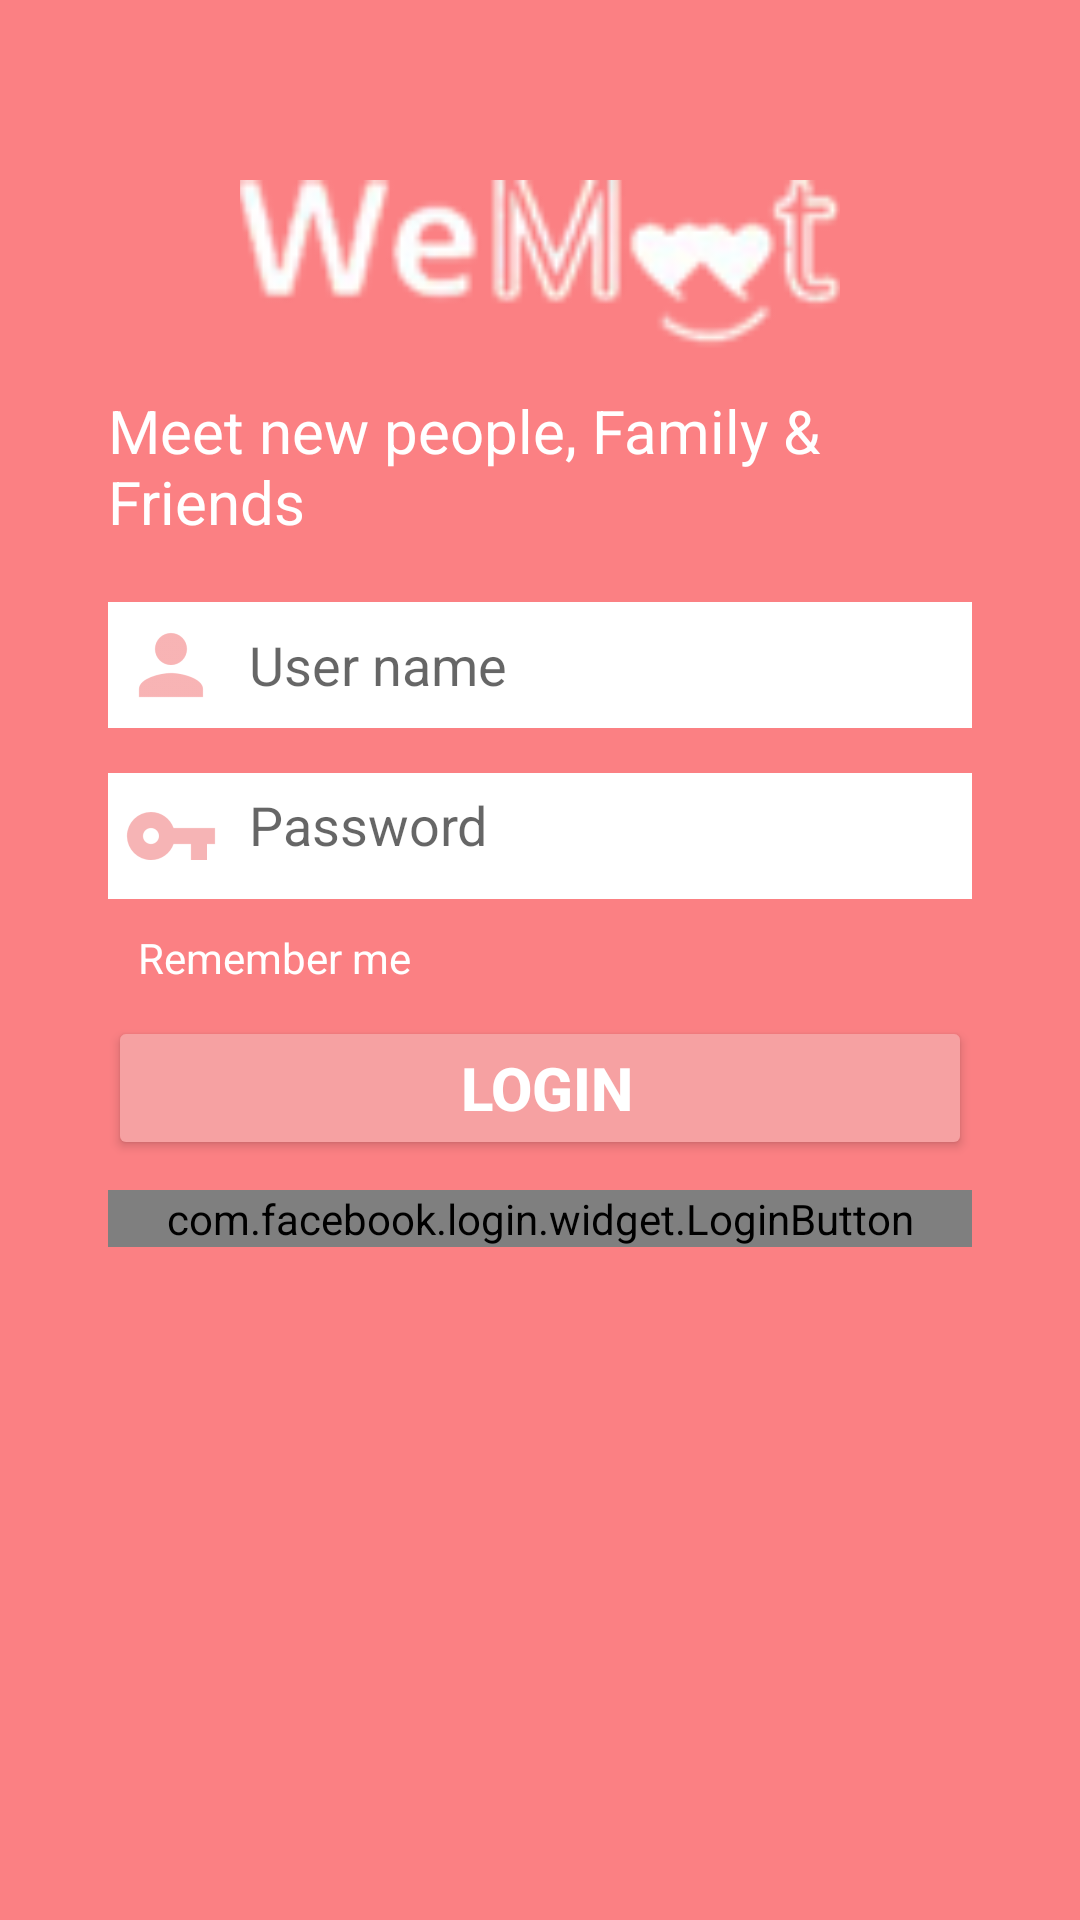

The Android layout XML behind this screen, and the referenced resources:
<!-- AndroidManifest.xml: application theme MyMaterialTheme -->
<!-- res/layout/activity_login.xml -->
<?xml version="1.0" encoding="utf-8"?>
<RelativeLayout xmlns:android="http://schemas.android.com/apk/res/android"
    xmlns:tools="http://schemas.android.com/tools"
    xmlns:app="http://schemas.android.com/apk/res-auto"
    android:id="@+id/activity_login"
    android:layout_width="match_parent"
    android:layout_height="match_parent"
    android:paddingLeft="@dimen/activity_horizontal_margin"
    android:paddingRight="@dimen/activity_horizontal_margin"
    tools:context="com.shixelsexcercise.LoginActivity"
    android:background="@color/colorPrimary">


    <RelativeLayout
        android:layout_width="match_parent"
        android:layout_height="wrap_content"
        android:layout_marginRight="20dp"
        android:layout_marginLeft="20dp"
        android:layout_marginTop="30dp">

        <ImageView
            android:layout_width="200dp"
            android:layout_height="70dp"
            android:src="@drawable/logo"
            android:id="@+id/logo_image"
            android:adjustViewBounds="false"
            android:scaleType="centerCrop"
            android:layout_marginTop="30dp"
            android:layout_centerHorizontal="true"/>
        <TextView
            android:layout_width="wrap_content"
            android:layout_height="wrap_content"
            android:layout_below="@+id/logo_image"
            android:id="@+id/text_view"
            android:text="@string/meet_people"
            android:layout_centerHorizontal="true"
            android:textColor="@android:color/white"
            android:textSize="20sp"/>

        <EditText
            android:layout_width="match_parent"
            android:layout_height="wrap_content"
            android:id="@+id/username_edittext"
            android:drawableLeft="@drawable/ic_new_username"
            android:drawableStart="@drawable/ic_new_username"
            android:hint="@string/username"
            android:background="@drawable/edit_text_style"
            android:layout_below="@+id/text_view"
            android:layout_marginTop="20dp"
            android:padding="5dp"
            android:drawablePadding="10dp"
            android:drawableTint="@color/colorPrimaryDark"/>

        <EditText
            android:id="@+id/password_edittext"
            android:gravity="start"
            android:textAlignment="viewStart"
            android:layout_width="match_parent"
            android:layout_height="wrap_content"
            android:inputType="textPassword"
            android:padding="5dp"
            android:hint="@string/password"
            android:background="@drawable/edit_text_style"
            android:layout_below="@+id/username_edittext"
            android:layout_marginTop="15dp"
            android:drawableStart="@drawable/ic_new_password"
            android:drawableLeft="@drawable/ic_new_password"
            android:drawablePadding="10dp" />

        <android.support.v7.widget.AppCompatCheckBox
            android:id="@+id/rememberCheckBox"
            android:layout_width="fill_parent"
            android:layout_height="wrap_content"
            android:layout_alignParentLeft="true"
            android:layout_alignParentStart="true"
            android:layout_below="@+id/password_edittext"
            android:text="@string/remember_me"
            android:textColor="#FFF"
            android:layout_marginTop="10dp"
            android:button="@drawable/checkbox_style"
            android:paddingLeft="10dp"
            android:paddingRight="5dp"/>

        <Button
            android:layout_width="match_parent"
            android:layout_height="wrap_content"
            android:layout_below="@+id/rememberCheckBox"
            android:paddingLeft="5dp"
            android:paddingRight="10dp"
            android:paddingEnd="5dp"
            android:paddingStart="10dp"
            android:theme="@style/MyButton"
            android:text="@string/login"
            android:textStyle="bold"
            android:textColor="@android:color/white"
            android:textSize="20sp"
            android:layout_marginTop="10dp"
            android:id="@+id/sign_in_button"/>

        <com.facebook.login.widget.LoginButton
            android:id="@+id/login_button"
            android:layout_width="match_parent"
            android:layout_height="wrap_content"
            android:layout_gravity="center_horizontal"
            android:layout_marginTop="10dp"
            android:layout_marginBottom="30dp"
            android:layout_below="@+id/sign_in_button"/>
    </RelativeLayout>
</RelativeLayout>
<!-- resources referenced by this layout -->
<resources>
  <color name="colorPrimary">#FB8083</color>
  <color name="colorPrimaryDark">#F6A1A2</color>
  <dimen name="activity_horizontal_margin">16dp</dimen>
  <!-- drawable edit_text_style (drawable) -->
  <?xml version="1.0" encoding="utf-8" ?>
  <shape xmlns:android="http://schemas.android.com/apk/res/android"
      android:thickness="0dp"
      android:shape="rectangle">
      <stroke android:width="3dp"
          android:color="#FFFFFF"/>
      <corners android:radius="0dp" />
      <gradient
          android:startColor="#FFFFFF"
          android:endColor="#FFFFFF"
          android:type="linear"
          android:angle="270"/>
  </shape>
  <!-- drawable ic_new_password: png bitmap (drawable-hdpi, 637 bytes) -->
  <!-- drawable ic_new_username: png bitmap (drawable-hdpi, 586 bytes) -->
  <!-- drawable logo: png bitmap (drawable, 7062 bytes) -->
  <string name="login">LOGIN</string>
  <string name="meet_people">Meet new people, Family &amp; Friends</string>
  <string name="password">Password</string>
  <string name="remember_me">Remember me</string>
  <string name="username">User name</string>
  <style name="MyButton" parent="Theme.AppCompat.Light">
          <item name="colorControlHighlight">@color/colorPrimary</item>
          <item name="colorButtonNormal">@color/colorPrimaryDark</item>
      </style>
  <style name="MyMaterialTheme" parent="MyMaterialTheme.Base">
  
      </style>
  <style name="MyMaterialTheme.Base" parent="Theme.AppCompat.Light.DarkActionBar">
          <item name="windowNoTitle">true</item>
          <item name="windowActionBar">false</item>
          <item name="colorPrimary">@color/colorPrimary</item>
          <item name="colorPrimaryDark">@color/colorPrimaryDark</item>
          <item name="colorAccent">@color/colorAccent</item>
      </style>
  <color name="colorAccent">#FFFFFF</color>
</resources>
